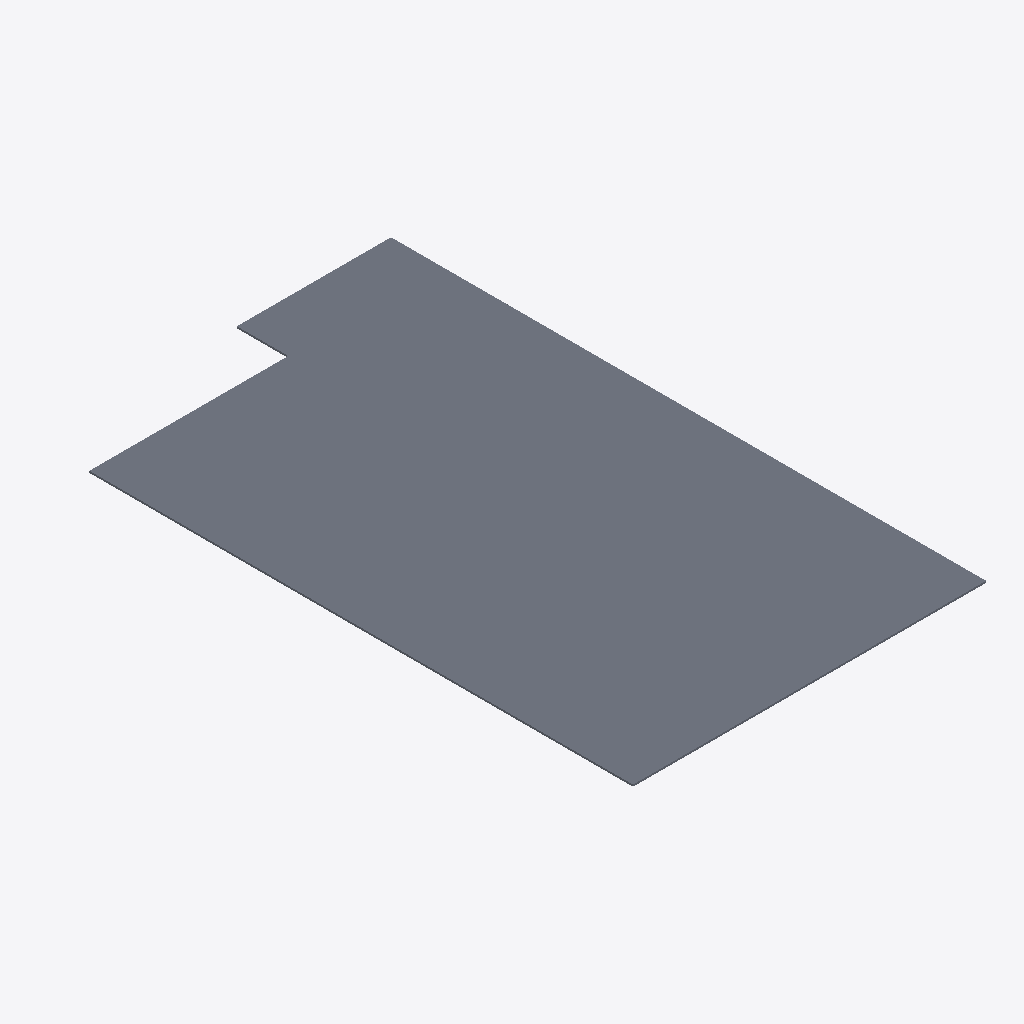
Isometric view of an IFC building model (IFC-SPF (STEP), schema IFC2X3, length unit metre), seen from the south-west, elements coloured by IFC class: 1 slab (grey).
Extent 3.7 m × 6.2 m × 0.0 m (x, y, z). Storeys (1): Default Building Storey at 0.00 m. Elements (1): 1 IfcSlab.

HEADER;
FILE_DESCRIPTION(('ViewDefinition [CoordinationView]'),'2;1');
FILE_NAME('/Users/macbook/Desktop/BIM/data/Duplex_A/IfcSlab8.ifc','2019-01-18T20:10:57-0500',('Unknown Author','info@ifctoolsproject.com'),('Unknown Organization'),'IFC Tools Project - IFC2x3 Java Toolbox','IFC2x3 Java Toolbox 2.0','Unknown Authorizer');
FILE_SCHEMA(('IFC2X3'));
ENDSEC;
DATA;
#50=IFCPROJECT('3I2wJfz9n7ue3Yz0DlQ06w',#42,'Default Project','Description of Default Project',$,$,$,(#45),#49);
#52=IFCBUILDING('2q3$GyeA9A1gWJy6yGhgXK',#42,'Default Building','Description',$,#51,$,$,.ELEMENT.,$,$,$);
#53=IFCBUILDINGSTOREY('0ZQSCsavj8OQA7v8bQbASY',#42,'Default Building Storey','Description',$,#51,$,$,.ELEMENT.,$);
#1=IFCSLAB('2OBrcmyk58NupXoVOHUt8F',#2,'Floor:Finish Floor - Wood:169354',$,'Floor:Finish Floor - Wood',#3,#4,'169354',.FLOOR.);
ENDSEC;
